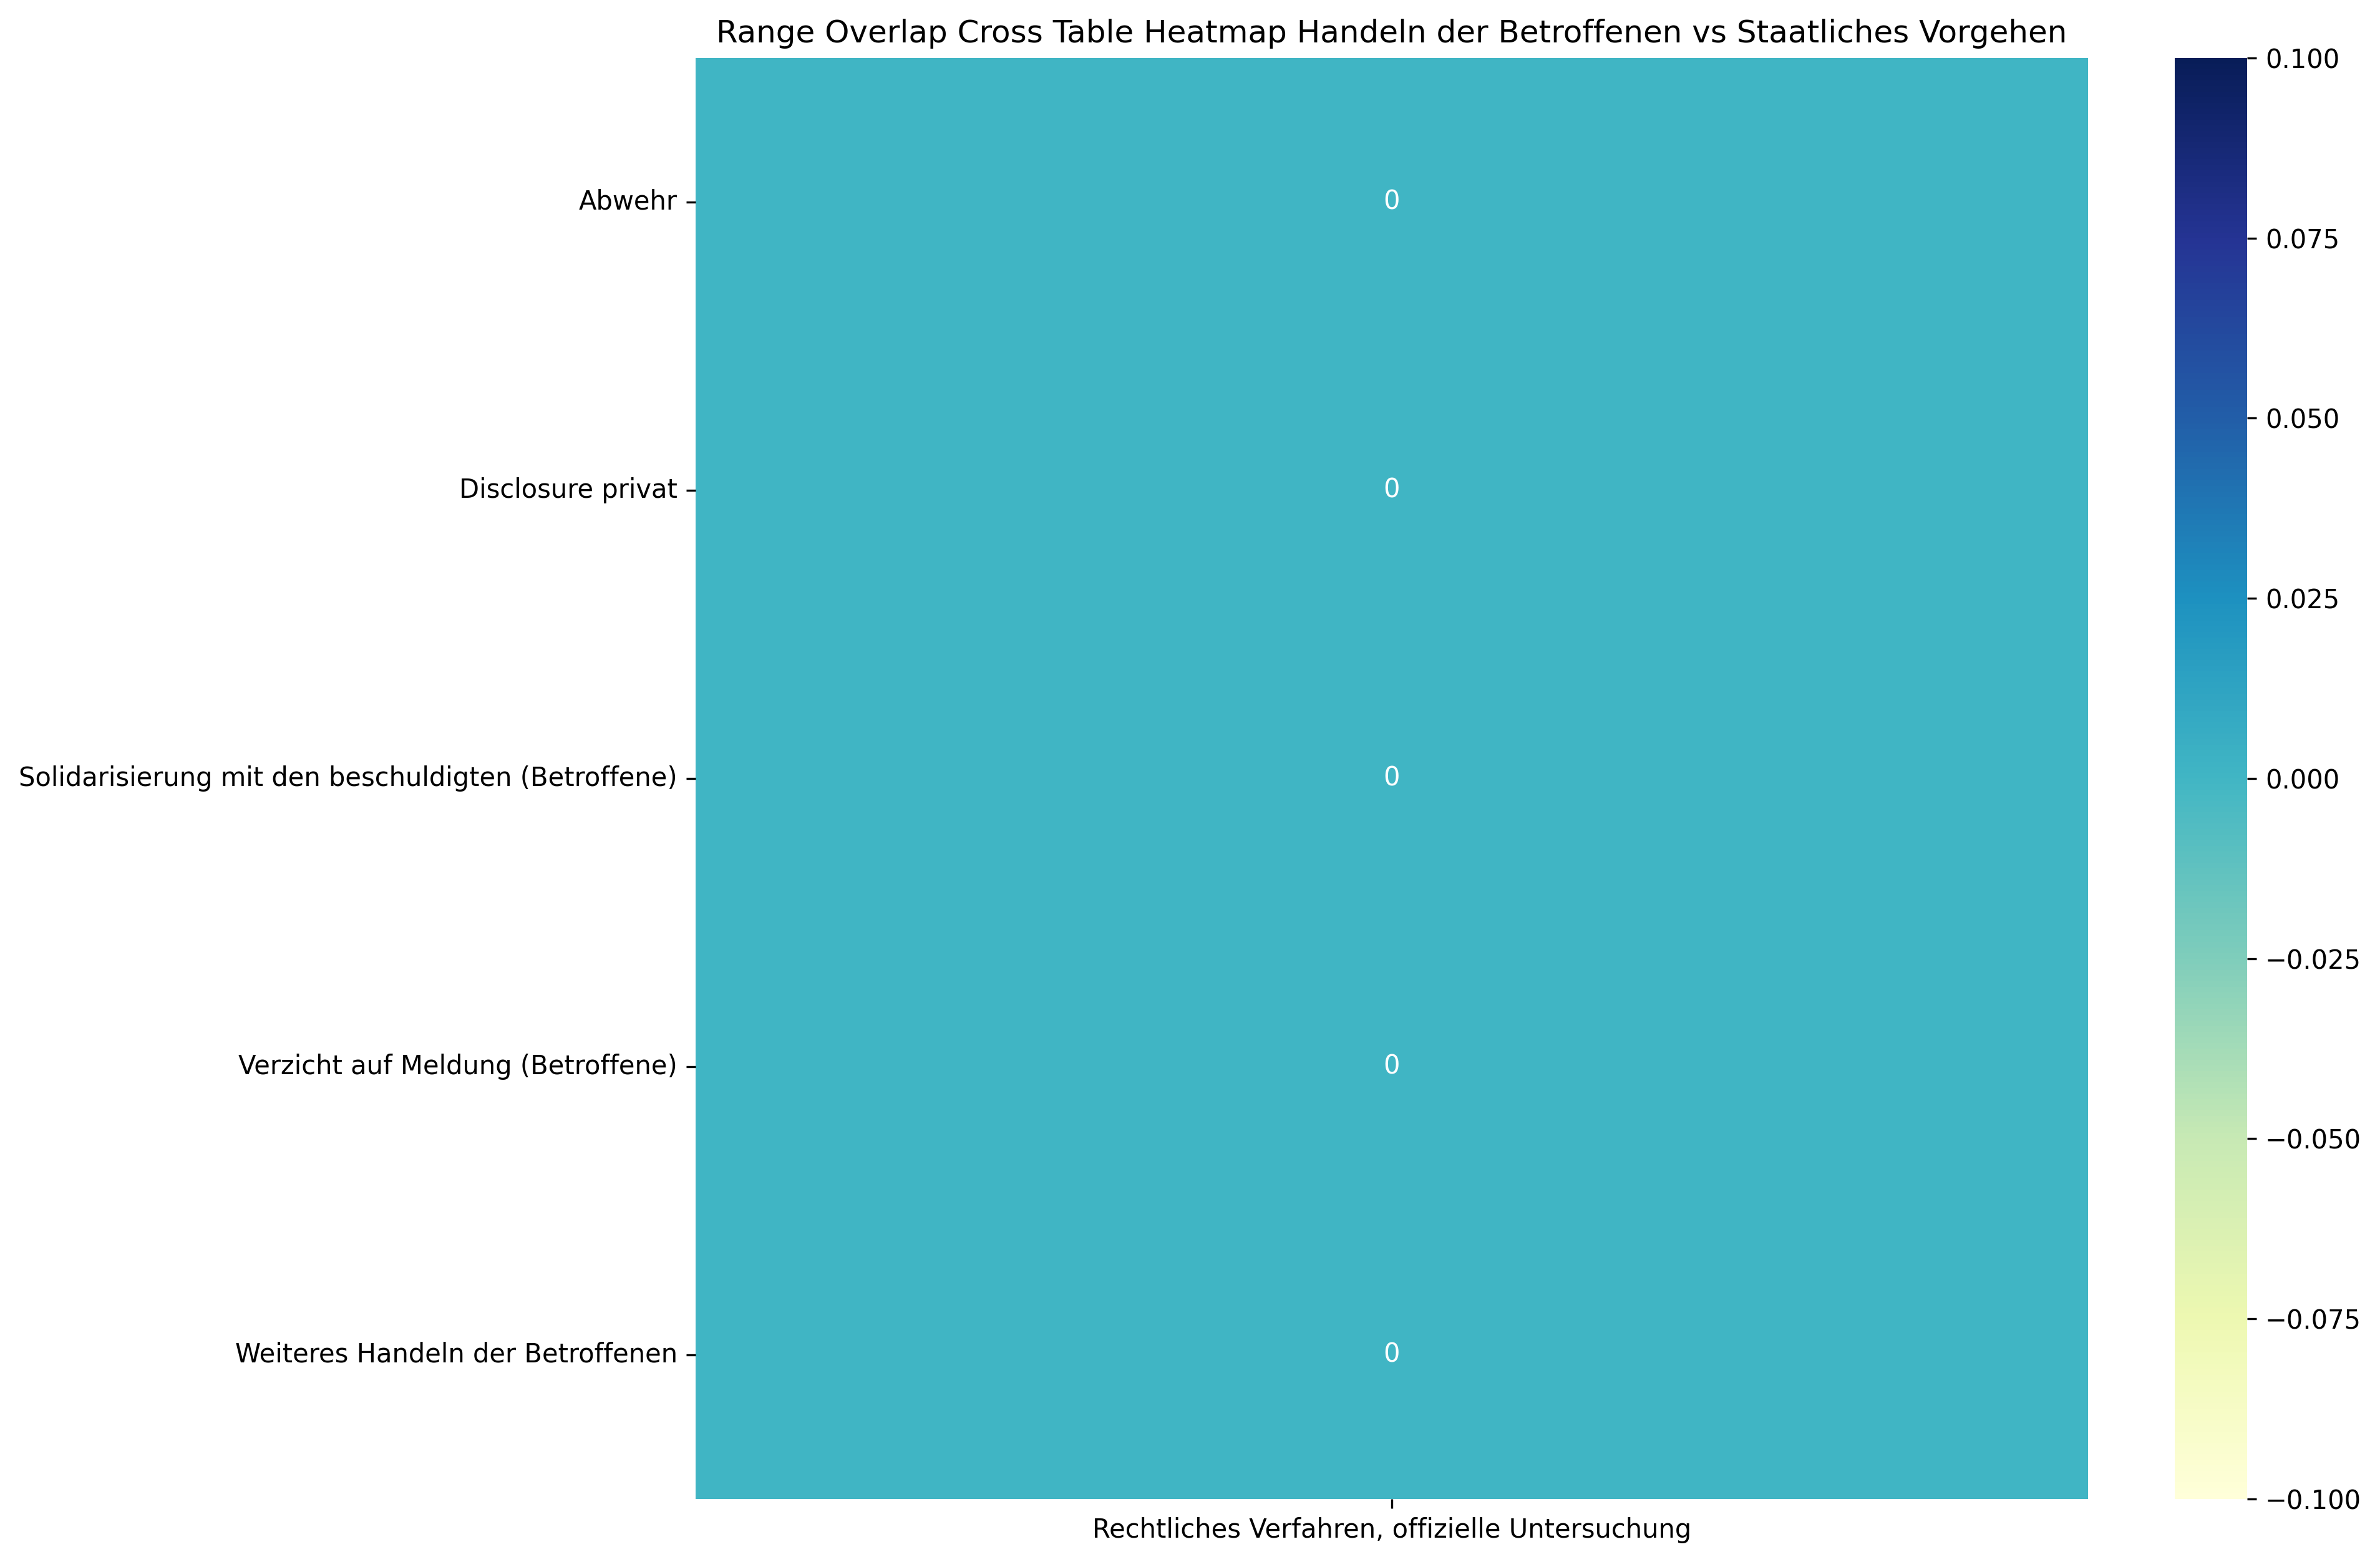

The data file committed next to this chart (first rows):
, Rechtliches Verfahren, offizielle Unters…, Sum
Abwehr, 0, 0
Disclosure privat, 0, 0
Solidarisierung mit den beschuldigten (B…, 0, 0
Verzicht auf Meldung (Betroffene), 0, 0
Weiteres Handeln der Betroffenen, 0, 0
Sum, 0, 0
